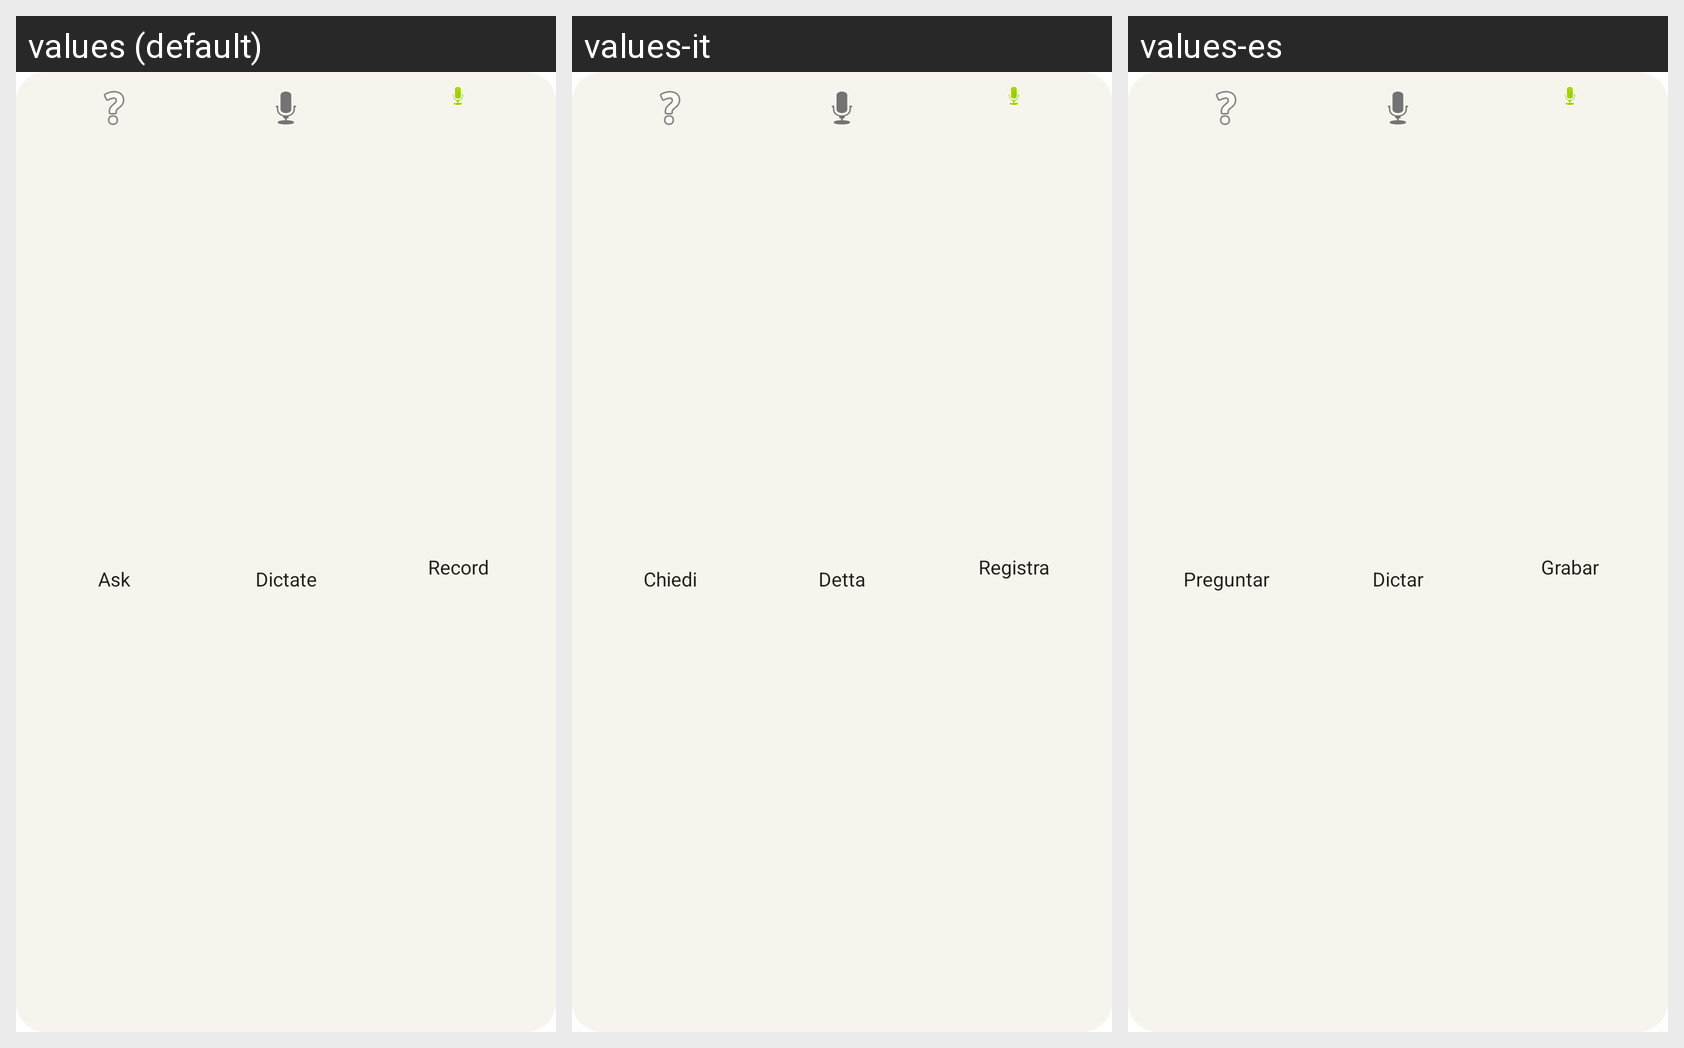

Strings drawn on this Android screen and how each of the app's shown locales translates them:
Android screen res/layout/subrosa_widget.xml rendered under 3 locales, left to right: values (default), values-it, values-es. Device: Nexus 5 (rendered at 1080×1920; each locale shown at half size, 540×960, under a caption strip naming it); theme Theme.MaterialComponents.DayNight.NoActionBar.
Other locales in the repository, not shown: values-de, values-fr, values-pt-rBR.
Strings drawn on this screen, with the default value and each locale's value (text and hints the layout hard-codes, and strings that could not be matched under every locale, appear in the picture but are not listed):

subrosa_widget_ask
  values: Ask
  values-it: Chiedi
  values-es: Preguntar

subrosa_widget_dictate
  values: Dictate
  values-it: Detta
  values-es: Dictar

subrosa_widget_record
  values: Record
  values-it: Registra
  values-es: Grabar
